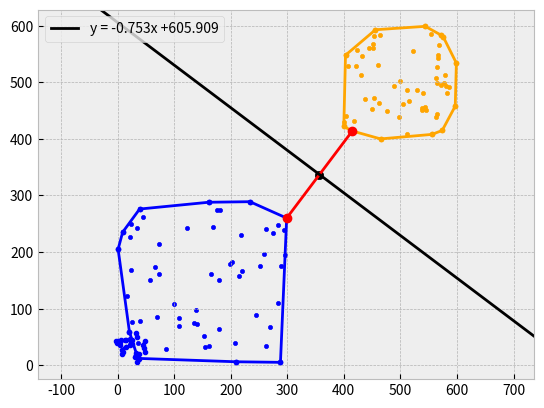

This chart was generated by the following Python code: (Note: this script raises an exception after producing the figure.)
# Imports, always run this cell
import numpy as np
import matplotlib.pyplot as plt
import copy as cp
import random as rnd

from functools import cmp_to_key

from scipy.spatial import cKDTree

# AUXILIARY PLOTTING FUNCTIONS

# Global plot style
plt.style.use('bmh')

def plotPoints(points, color='b', marker='o'):
    '''
    Plot points

    Note
    ----
    points is an np.array and MUST have shape (x, 2)
    where x is the amount of points
    '''

    # Adjust scale
    plt.axis('equal')

    xP = [p[0] for p in points]
    yP = [p[1] for p in points]

    plt.scatter(x=xP, y=yP, color=color, marker=marker)

def plotSegments(segments, color='b', marker='o', linestyle='-'):
    '''
    Plot line segments

    Note
    ----
    segments is an np.array and  MUST have shape (x, 2, 2)
    where x is the amount of segments
    '''

    # Adjust scale
    plt.axis('equal')

    for s in segments:
        xVal = [s[0][0], s[1][0]]
        yVal = [s[0][1], s[1][1]]

        plt.plot(xVal, yVal , color=color, marker=marker, linestyle=linestyle)

def plotConvexHull(allPoints, allSegments, color='b', marker='o', linestyle='-'):
    '''
    Plot convex hull, including
    inner points and convex polygon segments

    Note
    ----
    allPoints is an np.array and MUST have shape (x, 2)
    where x is the amount of points

    allSegments is an np.array and  MUST have shape (y, 2, 2)
    where y is the amount of segments
    '''

    # Plot both points and segments
    plotPoints(allPoints, color, marker)
    plotSegments(allSegments, color, marker, linestyle)

def plotLineFromEquation(slope, intercept, xp, yp, color='blue'):
    '''
    Plot line given equation and a point.
    Also draw y = ax + b around a point

    Parameters
    ----------
    slope: slope of the line
    intercept: y-intercept of the line
    xp, yp: coordinates of any point from given equation

    Note
    ----
    Slope cannot be zero
    '''

    # Adjust scale
    plt.axis('equal')

    plotPoints([np.array([xp, yp])], color=color)

    text = f"y = {slope:.3f}x {'+' if intercept > 0 else ''}{intercept:.3f}"

    plt.axline([xp, yp], slope=slope, color=color, label=text)
    plt.legend(loc='upper left')

# AUXILIARY DATA STRUCTURES AND FUNCTIONS

# ======================================================= #
class Stack:
    def __init__(self):
        self.size = 0
        self.stack = []

    def push(self, obj):
        self.stack.append(obj)
        self.size += 1

    def pop(self):
        self.stack.pop()
        self.size -= 1

    def top(self):
        return self.stack[-1]

    def toList(self):
        return self.stack
    
    def len(self):
        return self.size
    
    def isEmpty(self):
        return self.size == 0

# ======================================================= #
def selectionSort(array, cmp, start, end):
    '''
    Sort an array in-place.

    Parameters
    ----------
    array: array to sort
    cmp: compare function
    start, end: start and end indexes, both inclusive

    Returns
    -------
    Sorted array
    '''

    for i in range(start, end):
        min = i
        
        for j in range(i + 1, end + 1):  
            if cmp(array[j], array[min]) == -1:
                min = j

        # Avoid swapping same element
        if min != i:
            array[i], array[min] = array[min], array[i]

    return array

# Threshold for using selection sort instead of quick sort
QS_THRESHOLD = 100

def quickSort(array, cmp, start, end):
    '''
    Sort an array in-place. Iterative implementation.
    Uses Selection Sort below a threshold for efficiency.

    Parameters
    ----------
    array: array to sort
    cmp: compare function
    start, end: start and end indexes, both inclusive

    Returns
    -------
    Sorted array
    '''

    # Iterative quicksort
    stack = Stack()
    stack.push((start, end))

    while stack.isEmpty() == False:
        # Get current partition
        (pStart, pEnd) = stack.top()
        stack.pop()

        # Use selection sort when below threshold
        if pEnd - pStart < QS_THRESHOLD:
            selectionSort(array, cmp, pStart, pEnd)
            continue
        
        i, j = pStart, pEnd
        pivot = cp.deepcopy(array[rnd.randint(pStart, pEnd)])

        # Main loop
        while i <= j:
            while cmp(pivot, array[i]) == 1:
                i += 1

            while cmp(pivot, array[j]) == -1:
                j -= 1

            # Swap [i] and [j]
            if i <= j:
                if i != j:
                    array[i], array[j] = array[j], array[i]

                i += 1
                j -= 1
        
        # Left partition
        if pStart < j:
            stack.push((pStart, j))

        # Right partition
        if i < pEnd:
            stack.push((i, pEnd))

    # Sorting happened in-place, but return anyways
    return array

# ======================================================= #
# BINARY TREE IMPLEMENTATION, SOURCE: 
# https://www.geeksforgeeks.org/deletion-in-binary-search-tree/

class Node:
    def __init__(self, key):
        self.key = key
        self.left = None
        self.right = None
        self.height = 1

class BST:
    def __init__(self, cmp):
        self.cmp = cmp
        self.root = None

    def inOrder(self):
        inOrderAUX(self.root)

    def insert(self, key):
        self.root = insertAUX(self.root, key, self.cmp)
    
    def delete(self, key):
        self.root = deleteAUX(self.root, key, self.cmp)

    def getBelowAbove(self, key):
        findPreSucAUX.pre = None
        findPreSucAUX.suc = None

        findPreSucAUX(self.root, key, self.cmp)

        below = findPreSucAUX.pre
        above = findPreSucAUX.suc

        return below, above
        
# A utility function to do inorder traversal of BST
def inOrderAUX(root):
    if root is not None:
        inOrderAUX(root.left)
        print(root.key, end=' ')
        inOrderAUX(root.right)
 
# A utility function to insert a new node with given key in BST
def insertAUX(node, key, cmp):
    # If the tree is empty, return a new node
    if node is None:
        return Node(key)
 
    # Otherwise, recur down the tree
    if cmp(key, node.key) < 0:
        node.left = insertAUX(node.left, key, cmp)
    else:
        node.right = insertAUX(node.right, key, cmp)
 
    # return the (unchanged) node pointer
    return node
 
# Given a binary search tree and a key, this function
# deletes the key and returns the new root
def deleteAUX(root, key, cmp):
    # Base case
    if root is None:
        return root
 
    # Recursive calls for ancestors of
    # node to be deleted
    if cmp(root.key, key) > 0:
        root.left = deleteAUX(root.left, key, cmp)
        return root
    elif cmp(root.key, key) < 0:
        root.right = deleteAUX(root.right, key, cmp)
        return root
 
    # We reach here when root is the node
    # to be deleted.
 
    # If one of the children is empty
    if root.left is None:
        temp = root.right
        del root
        return temp
    elif root.right is None:
        temp = root.left
        del root
        return temp
 
    # If both children exist
    else:
        succParent = root
 
        # Find successor
        succ = root.right
        while succ.left is not None:
            succParent = succ
            succ = succ.left
 
        # Delete successor.  Since successor
        # is always left child of its parent
        # we can safely make successor's right
        # right child as left of its parent.
        # If there is no succ, then assign
        # succ.right to succParent.right
        if succParent != root:
            succParent.left = succ.right
        else:
            succParent.right = succ.right
 
        # Copy Successor Data to root
        root.key = succ.key
 
        # Delete Successor and return root
        del succ
        return root

def findPreSucAUX(root, key, cmp):
    # Base Case
    if root is None:
        return
 
    # If key is present at root
    if cmp(root.key, key) == 0:
 
        # the maximum value in left subtree is predecessor
        if root.left is not None:
            tmp = root.left 
            while(tmp.right):
                tmp = tmp.right 
            findPreSucAUX.pre = tmp 
 
        # the minimum value in right subtree is successor
        if root.right is not None:
            tmp = root.right
            while(tmp.left):
                tmp = tmp.left 
            findPreSucAUX.suc = tmp 
 
        return
 
    # If key is smaller than root's key, go to left subtree
    if cmp(root.key, key) > 0:
        findPreSucAUX.suc = root 
        findPreSucAUX(root.left, key, cmp)
 
    else: # go to right subtree
        findPreSucAUX.pre = root
        findPreSucAUX(root.right, key, cmp)

# BASIC GEOMETRY FUNCTIONS

def getOrientation(origin, a, b):
    '''
    Get orientation between two vectors in 2D space.

    Parameters
    ----------
    origin: common point between vectors
    a: vector a
    b: vector b

    Returns
    -------
    1: a is clockwise of b
    -1: a is anti-clockwise of b
    0: a and b are colinear
    '''

    # Offset common origin from a and b
    # This way a and b are vectors with origin at (0, 0)
    A = a - origin
    B = b - origin

    return np.sign(A[0] * B[1] - (A[1] * B[0]))

def getDirection(p0, p1, p2):
    '''
    Get turn direction between three consecutive points

    Parameters
    ----------
    p0, p1, p2: consecutive points as in p0 -> p1 -> p2

    Returns
    -------
    1: going from p0 to p2 makes a right turn
    -1: going from p0 to p2 makes a left turn
    0: there's no change of direction

    Note
    ----
    Points must have x and y coordinates
    '''

    return getOrientation(p0, p2, p1)

# Constants for readability
TURN_LEFT  = ANTI_CLOCKWISE = -1
TURN_RIGHT = CLOCKWISE      = 1
NO_CHANGE  = COLINEAR       = 0

# BASIC LINE GEOMETRY

def isOnSegment(start, end, p) -> bool: 
    '''
    Check if point p is on segment [start <-> end]

    Parameters
    ----------
    start, end, p. Start and end are the limits of a segment, and p is a point

    Returns
    -------
    True - p is on segment [start, end]
    False - p is not on segment [start, end]

    Note
    ----
    Points must have x and y coordinates
    '''
    pIsBetweenStartEnd_ifAscending = p[1] >= start[1] and p[1] <= end[1] and p[0] >= start[0] and p[0] <= end[0]
    pIsBetweenStartEnd_ifDescending = p[1] <= start[1] and p[1] >= end[1] and p[0] <= start[0] and p[0] >= end[0]
    
    if (pIsBetweenStartEnd_ifAscending or pIsBetweenStartEnd_ifDescending):
        return True

    return False


def hasIntersection(A, B, ignoreSamePoint=False, epsilon=1e-6) -> bool:
    '''
    Check intersection between 2 line segments

    Parameters
    ----------
    A, B: segments A and B each as an np.array of shape (2, 2)

    Returns
    -------
    True - There is an intersection
    False - There is not

    Note
    ----
    Segments must have 2 points with x and y coordinates each
    '''

    Astart, Aend, Bstart, Bend = A[0], A[1], B[0], B[1]

    # Edge case for convex hull, ignore intersections when endpoints are roughly the same
    if ignoreSamePoint:
        SS = np.allclose(Astart, Bstart, atol=epsilon, rtol=epsilon)
        SE = np.allclose(Astart, Bend,   atol=epsilon, rtol=epsilon)
        ES = np.allclose(Aend,   Bstart, atol=epsilon, rtol=epsilon)
        EE = np.allclose(Aend,   Bend,   atol=epsilon, rtol=epsilon)

        if SS or SE or ES or EE:
            return False

    # Vanilla steps
    direction1 = getDirection(Astart, Aend, Bstart)
    direction2 = getDirection(Astart, Aend, Bend)
    direction3 = getDirection(Bstart, Bend, Astart)
    direction4 = getDirection(Bstart, Bend, Aend)

    BisBetweenA = (direction3 > 0 and direction4 < 0) or (direction3 < 0 and direction4 > 0)
    AisBetweenB = (direction1 > 0 and direction2 < 0) or (direction1 < 0 and direction2 > 0)

    if (BisBetweenA and AisBetweenB):
        return True
    elif (direction1 == 0):
        return isOnSegment(Astart, Aend, Bstart)
    elif (direction2 == 0):
        return isOnSegment(Astart, Aend, Bend)
    elif (direction3 == 0):
        return isOnSegment(Bstart, Bend, Astart)
    elif (direction4 == 0):
        return isOnSegment(Bstart, Bend, Aend)
    
    return False

# GRAHAM SCAN IMPLEMENTATION

# Global for anchor value used by compare
global CURRENT_ANCHOR

# Compare used for graham
def grahamCompare(a, b):
    ori = getOrientation(CURRENT_ANCHOR, a, b)

    # A is "smaller" than B, closer to anchor
    if ori == CLOCKWISE:
        return -1
    
    # If colinear, choose furthest point
    if ori == COLINEAR:
        distA = np.linalg.norm(CURRENT_ANCHOR - a)
        distB = np.linalg.norm(CURRENT_ANCHOR - b)

        if distA > distB:
            return -1 # A is furthest
        else:
            return 1  # B is furthest 
    
    # B is "smaller" than A, closer to anchor
    return 1
    
def hullPointsToSegments(hull: list) -> list:
    segList = []

    for i in range(len(hull) - 1):
        p0 = hull[i]
        p1 = hull[i+1]

        segment = np.array([[p0[0], p0[1]], [p1[0], p1[1]]])
        segList.append(segment)

    # Connect end to start
    p0 = hull[-1]
    p1 = hull[0]

    segment = np.array([[p0[0], p0[1]], [p1[0], p1[1]]])
    segList.append(segment)

    return segList

def getAnchorIdx(array: list, epsilon=1e-6) -> int:
    anchorIdx = 0

    # Find southwest-most point
    for i in range(len(array)):
        # If there's a tie, choose point with smallest X
        if abs(array[i][1] - array[anchorIdx][1]) < epsilon:
            if (array[i][0] < array[anchorIdx][0]):
                anchorIdx = i

        # Look for point with smallest Y
        elif array[i][1] < array[anchorIdx][1]:
            anchorIdx = i
    
    return anchorIdx

def grahamScan(array: list) -> list:
    size = len(array)

    # Find anchor
    anchorIdx = getAnchorIdx(array)
    
    # Put anchor at the start
    array[0], array[anchorIdx] = array[anchorIdx], array[0]

    # Set anchor used for compare
    global CURRENT_ANCHOR; CURRENT_ANCHOR = array[0]
    
    # Sort in relation to anchor
    quickSort(array, grahamCompare, 1, size - 1)
    #array[1:].sort(key=cmp_to_key(grahamCompare)) # Does not work, key function gets wild
    
    # Init points (first 3 always included)
    hull = [array[0], array[1], array[2]]

    # Skip if there's only three points
    if (size > 3):
        for i in range(3, size):
            while (getDirection(hull[-2], hull[-1], array[i]) == TURN_RIGHT):
                hull.pop()

            hull.append(array[i]) 

    # Convert hull points to segments
    # Adding points for consecutive segments and connecting last to start
    return hullPointsToSegments(hull), hull

# LINEAR SWEEPING IMPLEMENTATION

class Endpoint:
    def __init__(self, p, pos, seg):
        self.p = p
        self.pos = pos
        self.seg = seg

# Transform segments for comparison
def segmentsToEndpoints(segments):
    endpoints = []

    for seg in segments:
        # First point is to the left 
        if (seg[0][0] < seg[1][0]):
            endpoints.append(Endpoint(seg[0], 'l', seg))
            endpoints.append(Endpoint(seg[1], 'r', seg))
        # First point is to the right 
        else:
            endpoints.append(Endpoint(seg[0], 'r', seg))
            endpoints.append(Endpoint(seg[1], 'l', seg))
    
    return endpoints

# Compare segments for binary tree
def segmentCompare(a, b, epsilon=1e-6):
    # First y coordinate
    diff = a[0][1] - b[0][1]

    if abs(diff) > epsilon:
        return np.sign(diff)
    
    # Second y coordinate
    diff = a[1][1] - b[1][1]

    if abs(diff) > epsilon:
        return np.sign(diff)

    return 0
    
# Compare endpoints for sorting
def endpointCompare(a, b, epsilon=1e-6):
    # Order by x coordinate of point
    diff = a.p[0] - b.p[0]

    # Different x coordinate:
    # Leftmost points first
    if abs(diff) > epsilon:
        return np.sign(diff)
    
    # 1st tiebreaker: Same x coordinate
    # Left endpoints first
    # Naturally 'l' - 'r' gives a negative number
    diff = ord(a.pos) - ord(b.pos)
    
    if diff != 0:
        return diff

    # 2nd tiebreaker: Same x coordinate and same position
    # Lower y coordinates first
    diff = a.p[1] - b.p[1]

    if abs(diff) > epsilon:
        return np.sign(diff)

    # Else they are equal (unlikely)
    return 0

def linearSweeping(segments: list, ignoreSamePoint=False) -> bool:
    # Forward flag for hasIntersection
    flag = ignoreSamePoint

    # Get points and position (left or right)
    endpoints = segmentsToEndpoints(segments)

    # Sort endpoints  
    endpoints.sort(key=cmp_to_key(endpointCompare))

    # Init tree
    tree = BST(cmp=segmentCompare)    

    # Main loop
    for e in endpoints:
        position, S = e.pos, e.seg

        # Left endpoint
        if position == 'l':
            tree.insert(S)

            B, A = tree.getBelowAbove(S)

            if (A != None and hasIntersection(A.key, S, flag)) \
            or (B != None and hasIntersection(B.key, S, flag)):
                return True
           
        # Right endpoint
        if position == 'r':
            B, A = tree.getBelowAbove(S)

            if (A != None and B != None and hasIntersection(A.key, B.key, flag)):
                return True

            tree.delete(S)

    return False

# FIND PERPENDICULAR LINE IMPLEMENTATION

def findPerpendicularLineEq(segment) -> (int, int, int, int):
    # Find segment line equation
    p0 = segment[0]
    p1 = segment[1]

    slope = (p0[1] - p1[1]) / (p0[0] - p1[0])
    intercept = p0[1] - slope * p0[0]

    # Calculate cartesian distance
    w = p0 - p1

    # Find middle point
    xMiddle = p1[0] + w[0] * 0.5
    yMiddle = p1[1] + w[1] * 0.5

    # New slope for perpendicular
    slope = -1 / slope
    
    # New intercept for perpendicular
    intercept = yMiddle - slope * xMiddle 

    return slope, intercept, xMiddle, yMiddle

# Find closest vertices in two convex hull and trace a perpendicular segment

AMOUNT = 60
data1, data2 = [], []

print("Running for", AMOUNT*2, "points")

for i in range(AMOUNT):
    p1 = np.random.randint(low=1, high=300, size=2)
    p2 = np.random.randint(low=400, high=600, size=2)

    data1.append(p1)
    data2.append(p2)

hull1Seg, hull1 = grahamScan(data1)
hull2Seg, hull2 = grahamScan(data2)

plotConvexHull(data1, hull1Seg, marker='.')
plotConvexHull(data2, hull2Seg, color='orange', marker='.')

linearSweeping(hull1Seg + hull2Seg, True)

def findClosestPointsBetweenTwoConvexHulls (hull1, hull2):
    '''
    Important !!!! = Verify before if the convex hulls have intersection

    Find the closests points between two convex hulls.
    This is necessary to separate the convex hulls with a perpendicular segment

    Return: np.array of shape (2, 2) with segment formed by points
    '''

    closestPointToHull1 = 0
    closestPointToHull2 = 0
    
    # Get min points idx
    _, minsIdxHull1 = cKDTree(hull1).query(hull2, k=[1], workers=-1)
    _, minsIdxHull2 = cKDTree(hull2).query(hull1, k=[1], workers=-1)

    # Save min points
    closestPointToHull1 = hull2[minsIdxHull2[-1][0]]
    closestPointToHull2 = hull1[minsIdxHull1[-1][0]]

    #lessDist1_2 = np.inf

    #for i in hull1:
     #   for j in hull2:
      #      distA = np.linalg.norm(i - j)
       #     if distA < lessDist1_2:
        #        lessDist1_2 = distA
         #       closestPointToHull1 = j
          #      closestPointToHull2 = i 
                
    return np.array([closestPointToHull2, closestPointToHull1])

segClosest = findClosestPointsBetweenTwoConvexHulls(hull1, hull2)

plotSegments([segClosest], color='red') # current segments

slope, intercept, xMiddle, yMiddle = findPerpendicularLineEq(segClosest)

plotLineFromEquation(slope, intercept, xMiddle, yMiddle, color='black')

# Multiple segments test

AMOUNT = 15
data = []

# Generate random segments
for i in range(AMOUNT):
    x = np.random.randint(low=1, high=50)
    y = np.random.randint(low=1, high=50)
    dev1 = np.random.randint(low=-10, high=10)
    dev2 = np.random.randint(low=-10, high=10)

    p0 = np.array([x, y])
    p1 = np.array([x + dev1, y + dev2])

    segment = np.array([p0, p1])
    data.append(segment)

# Plot and test
plotSegments(data, marker='.')

print(linearSweeping(data))

# Test suite data
# TODO: Convert this to list, otherwise sorting won't work
collection1 = np.array([[9,  3], [5, 13], [8, 19], [8, 16], [6,  3], [8, 15], [4,  8], [12 ,13]])
collection2 = np.array([[5,  7], [4, 2], [8, 19], [8, 4], [6,  3], [13, 7], [4,  11], [12 ,13]])

collection1Sorted = np.array([[6, 3], [9, 3], [12, 13], [8, 15], [8, 16], [8, 19], [5, 13], [4, 8]])
collection2Sorted = np.array([[4, 2], [8,  4], [6,  3], [13,  7], [12, 13], [8, 19], [5,  7], [4, 11]])

p = np.array([[2, 2], [5, 7], [8, 5], [3, 3], [5, 5]])

fill = 28

# Test suite functions
def testOrientation():
    print("Vector orientation: ".ljust(fill, ' '), end="")

    r1 = getOrientation(p[1], p[0], p[2])
    r2 = getOrientation(p[1], p[2], p[0])
    r3 = getOrientation(p[4], p[0], p[3])

    if (r1 == 1 and r2 == -1 and r3 == 0):
        print("PASSED")
    else:
        print("FAILED")

def testDirection():
    print("Turn direction: ".ljust(fill, ' '), end="")

    r1 = getDirection(p[0], p[1], p[2])
    r2 = getDirection(p[0], p[2], p[1])
    r3 = getDirection(p[0], p[4], p[3])

    if (r1 == 1 and r2 == -1 and r3 == 0):
        print("PASSED")
    else:
        print("FAILED")

def testAnchor():
    print("Get anchor index: ".ljust(fill, ' '), end="")

    r1 = getAnchorIdx(collection1)
    r2 = getAnchorIdx(collection2)

    if (r1 == 4 and r2 == 1):
        print("PASSED")
    else:
        print("FAILED")

def testAnchorSorting():
    print("Sort points given anchor: ".ljust(fill, ' '), end="")

    r1 = getAnchorIdx(collection1)
    r2 = getAnchorIdx(collection2)

    # Put anchor at the start
    tmp1            = cp.deepcopy(collection1[0])
    collection1[0]  = cp.deepcopy(collection1[r1])
    collection1[r1] = tmp1

    tmp2            = cp.deepcopy(collection2[0])
    collection2[0]  = cp.deepcopy(collection2[r2])
    collection2[r2] = tmp2

    # Sort
    global CURRENT_ANCHOR; 

    CURRENT_ANCHOR = collection1[0]
    quickSort(collection1, grahamCompare, 1, np.shape(collection1)[0] - 1)

    CURRENT_ANCHOR = collection1[1]
    quickSort(collection2, grahamCompare, 1, np.shape(collection2)[0] - 1)

    # Check
    if np.array_equal(collection1, collection1Sorted) and \
       np.array_equal(collection2, collection2Sorted):
        print("PASSED")
    else:
        print("FAILED")

def testGrahamScan():
    # TODO i'm tired today, bye
    
    return

def testHasIntersect():
    print("Has intersection: ".ljust(fill, ' '), end="")

    arrayWithInterceptionObvious = np.array([[1,1], [3,3], [2,1], [2,3]])
    s1, s2, s3, s4 = arrayWithInterceptionObvious
    res1 = (hasIntersection(s1, s2, s3, s4))

    arrayWithInterceptionInOnePoint = np.array([[1,1], [3,3], [3,3], [5,5]])
    s1, s2, s3, s4 = arrayWithInterceptionInOnePoint
    res2 = (hasIntersection(s1, s2, s3, s4))

    arrayInTheSameLineButNoInterception = np.array([[1,1], [3,3], [4,4], [5,5]])
    s1, s2, s3, s4 = arrayInTheSameLineButNoInterception
    res3 = (hasIntersection(s1, s2, s3, s4))

    arrayWithnoInterception = np.array([[1,1], [3,3], [10,5], [9,8]])
    s1, s2, s3, s4 = arrayWithnoInterception
    res4 = (hasIntersection(s1, s2, s3, s4))

    if (res1 and res2 and (not res3) and (not res4)):
        print("PASSED")
    else:
        print("FAILED")

def testAll():
    testOrientation()
    testDirection()
    testAnchor()
    testAnchorSorting()
    testHasIntersect()
    testGrahamScan()

# Run tests
testAll()